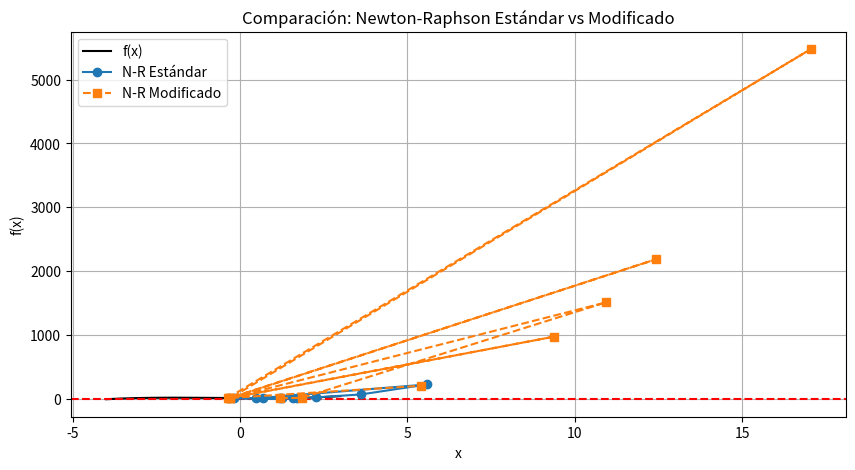

Write the Python code that produced this figure.
import numpy as np
import matplotlib.pyplot as plt

# Definición de la función y sus derivadas
def f(x): return x**3 + 2*x**2 - 4*x + 8
def df(x): return 3*x**2 + 4*x - 4
def d2f(x): return 6*x + 4

def newton_estandar(x0, tol=1e-5, max_iter=10):
    puntos = [x0]
    for _ in range(max_iter):
        x_next = x0 - f(x0)/df(x0)
        puntos.append(x_next)
        if abs(x_next - x0) < tol: break
        x0 = x_next
    return puntos

def newton_modificado(x0, tol=1e-5, max_iter=10):
    puntos = [x0]
    for _ in range(max_iter):
        # Fórmula para raíces múltiples sin conocer m
        denominador = df(x0)**2 - f(x0)*d2f(x0)
        x_next = x0 - (f(x0)*df(x0)) / denominador
        puntos.append(x_next)
        if abs(x_next - x0) < tol: break
        x0 = x_next
    return puntos

# Parámetros iniciales
x_inicio = 1.2
hist_estandar = newton_estandar(x_inicio)
hist_modificado = newton_modificado(x_inicio)

# Graficación
x_vals = np.linspace(-4, 3, 400)
plt.figure(figsize=(10, 5))
plt.plot(x_vals, f(x_vals), label='f(x)', color='black', linewidth=1.5)
plt.axhline(0, color='red', linestyle='--')
plt.plot(hist_estandar, [f(x) for x in hist_estandar], 'o-', label='N-R Estándar')
plt.plot(hist_modificado, [f(x) for x in hist_modificado], 's--', label='N-R Modificado')

plt.title("Comparación: Newton-Raphson Estándar vs Modificado")
plt.xlabel("x")
plt.ylabel("f(x)")
plt.legend()
plt.grid(True)
plt.show()

print(f"Raíz Estándar: {hist_estandar[-1]:.6f} en {len(hist_estandar)-1} iteraciones")
print(f"Raíz Modificado: {hist_modificado[-1]:.6f} en {len(hist_modificado)-1} iteraciones")
